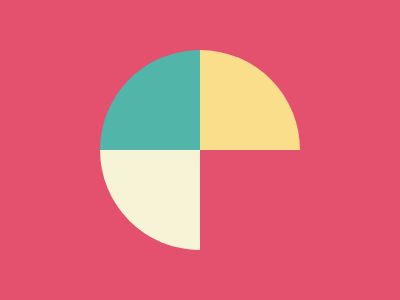

Here is a drawing made with CSS. Write the source that renders it.

<!-- file: battle_06.html -->
<!DOCTYPE html>
<html lang="en">
<head>
    <meta charset="UTF-8">
    <meta name="viewport" content="width=device-width, initial-scale=1.0">
    <link rel="stylesheet" href="battle_06.css">
    <title>Battle 06</title>
</head>
<body>
    <div class="content">
        <div id="first">
           <div class="one"></div>
           <div class="two"></div>
           <div class="three"></div>
        </div> 
      </div>
</body>
</html>

/* file: battle_06.css */
*{
    margin: 0;
    padding: 0;
    background: #E3516E;
  }
  .content{
    width: 400px;
    height: 300px;
  }
  div{
    display: flex;
    align-items: center;
    justify-content: center;
  }
  
  #first{
    position: relative;
    width: 200px;
    height: 200px;
    clip-path: circle();

  }
  .one{
    top: 0;
    left: 0;
    position: absolute;
    width: 100px;
    height: 100px;
    background: #51B5A9;
    border-radius: 60px 0 0px 0px;
  }
    .two{
    top: 0;
    right: 0;
    position: absolute;
    width: 100px;
    height: 100px;
    background: #FADE8B;
    border-radius: 0 60px  0 0 ;
  }
    .three{
    bottom: 0;
    left: 0;
    position: absolute;
    width: 100px;
    height: 100px;
    background: #F7F3D7;
    border-radius: 0 0 0 60px;
  }